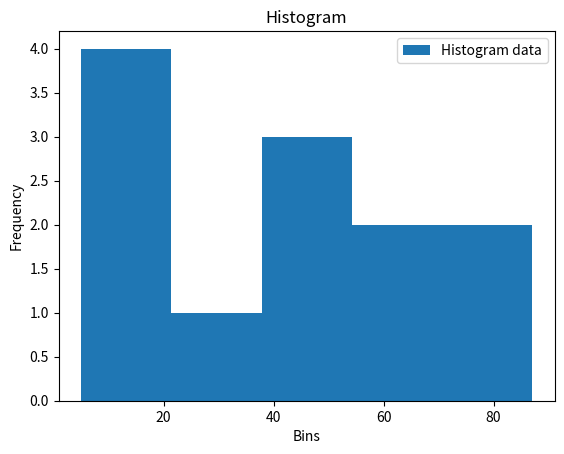
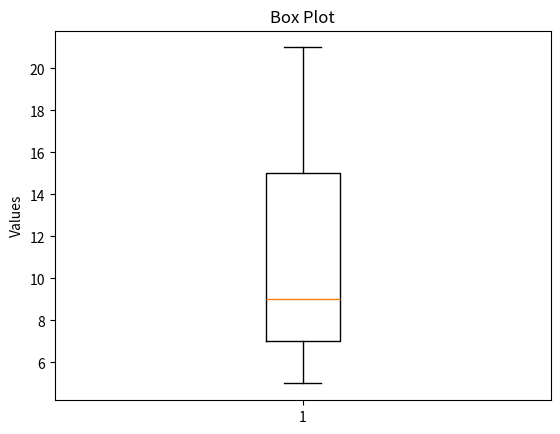

Write Python code to recreate these figures, in order.
"""
Draw histograms and box plots

Python lab experiment.
Run: python 03_histogram_and_box_plot.py
"""
import matplotlib.pyplot as plt


# Histogram
histogram_data = [22, 87, 5, 43, 56, 73, 55, 54, 11, 20, 51, 5]
plt.hist(histogram_data, bins=5, label="Histogram data")
plt.title("Histogram")
plt.xlabel("Bins")
plt.ylabel("Frequency")
plt.legend()
plt.show()

# Box plot
box_data = [7, 8, 5, 6, 9, 10, 15, 20, 21]
plt.boxplot(box_data)
plt.title("Box Plot")
plt.ylabel("Values")
plt.show()
